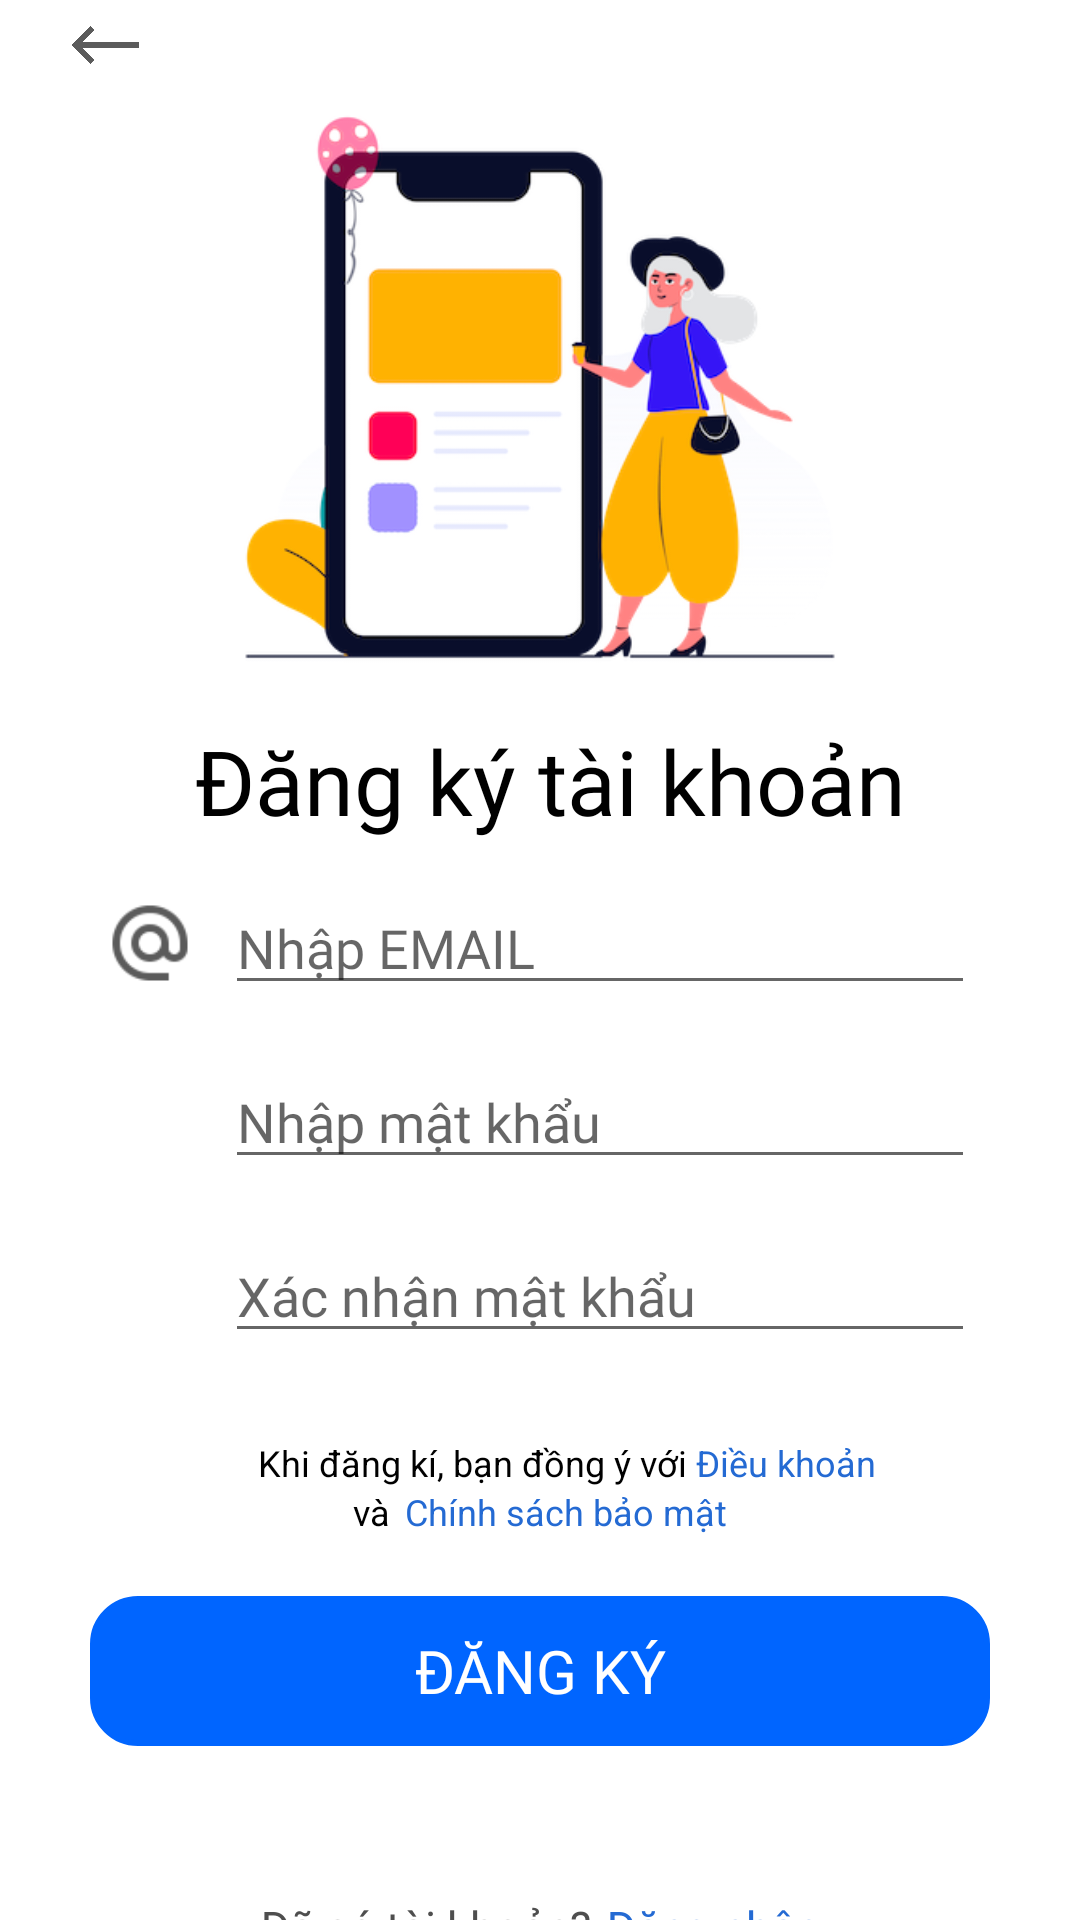

Android layout source for this screen:
<!-- AndroidManifest.xml: application theme Theme.AppDocTruyen_CuoiKi -->
<!-- res/layout/activity_sign_up.xml -->
<?xml version="1.0" encoding="utf-8"?>
<LinearLayout xmlns:android="http://schemas.android.com/apk/res/android"
    xmlns:app="http://schemas.android.com/apk/res-auto"
    xmlns:tools="http://schemas.android.com/tools"
    android:layout_width="match_parent"
    android:layout_height="match_parent"
    android:layout_marginBottom="20dp"
    android:orientation="vertical"
    android:background="@color/white"
    android:gravity="center">
    <LinearLayout
        android:layout_width="match_parent"
        android:layout_height="wrap_content">

        <ImageView
            android:id="@+id/signupback"
            android:layout_width="30dp"
            android:layout_height="30dp"
            android:layout_marginLeft="20dp"
            android:src="@drawable/icon_back"></ImageView>
    </LinearLayout>

    <ImageView
        android:layout_width="300dp"
        android:layout_height="200dp"
        android:src="@drawable/signup_banner">

    </ImageView>

    <LinearLayout
        android:layout_width="match_parent"
        android:layout_height="wrap_content">

        <TextView
            android:layout_width="wrap_content"
            android:layout_height="wrap_content"
            android:layout_marginTop="10dp"
            android:layout_marginBottom="10dp"
            android:layout_marginLeft="65dp"
            android:fontFamily="@font/poppins_bold"
            android:text="Đăng ký tài khoản"
            android:textColor="@color/black"
            android:textSize="30dp" />
    </LinearLayout>

    <LinearLayout
        android:layout_width="match_parent"
        android:layout_height="48dp"
        android:layout_marginBottom="10dp"
        android:gravity="center">

        <ImageView
            android:layout_width="30dp"
            android:layout_height="match_parent"
            android:src="@drawable/signin_email">
        </ImageView>

        <EditText
            android:id="@+id/txtemail"
            android:layout_width="250dp"
            android:layout_height="wrap_content"
            android:layout_marginLeft="10dp"
            android:fontFamily="@font/poppins_light"
            android:hint="Nhập EMAIL"
            android:minHeight="40dp"
            android:textColor="#6c798f" />
    </LinearLayout>

    <LinearLayout
        android:layout_width="match_parent"
        android:layout_height="48dp"
        android:layout_marginBottom="10dp"
        android:gravity="center">

        <ImageView
            android:layout_width="30dp"
            android:layout_height="match_parent"
            android:src="@drawable/signuppass"></ImageView>

        <EditText
            android:id="@+id/passsignup"
            android:layout_width="250dp"
            android:layout_height="wrap_content"
            android:layout_marginLeft="10dp"
            android:fontFamily="@font/poppins_light"
            android:hint="Nhập mật khẩu"
            android:minHeight="40dp"
            android:textColor="#6c798f" />
    </LinearLayout>

    <LinearLayout
        android:layout_width="match_parent"
        android:layout_height="48dp"
        android:layout_marginBottom="10dp"
        android:gravity="center">

        <ImageView
            android:layout_width="30dp"
            android:layout_height="match_parent"
            android:src="@drawable/signup_confirmpass">
        </ImageView>

        <EditText
            android:id="@+id/signupconfirm"
            android:layout_width="250dp"
            android:layout_height="wrap_content"
            android:layout_marginLeft="10dp"
            android:fontFamily="@font/poppins_light"
            android:hint="Xác nhận mật khẩu"
            android:minHeight="40dp"
            android:textColor="#6c798f" />
    </LinearLayout>

    <LinearLayout
        android:id="@+id/layoutsigup"
        android:layout_width="match_parent"
        android:layout_height="wrap_content"
        android:orientation="horizontal"
        android:gravity="center"
        android:layout_marginTop="15dp">

        <TextView
            android:layout_width="wrap_content"
            android:layout_height="wrap_content"
            android:text="Khi đăng kí, bạn đồng ý với"
            android:textSize="12dp"
            android:textColor="@color/black"
            android:layout_marginLeft="18dp"/>
        <TextView
            android:layout_width="wrap_content"
            android:layout_height="wrap_content"
            android:id="@+id/chuyentemp"
            android:text="Điều khoản"
            android:textSize="12dp"
            android:layout_marginStart="3dp"
            android:textColor="#246ad3"/>
    </LinearLayout>

    <LinearLayout
        android:layout_width="match_parent"
        android:layout_height="wrap_content"
        android:orientation="horizontal"
        android:gravity="center">

        <TextView
            android:layout_width="wrap_content"
            android:layout_height="wrap_content"
            android:text="và"
            android:textSize="12dp"
            android:textColor="@color/black"/>
        <TextView
            android:layout_width="wrap_content"
            android:layout_height="wrap_content"
            android:id="@+id/pivacy"
            android:text="Chính sách bảo mật"
            android:textSize="12dp"
            android:layout_marginStart="5dp"
            android:textColor="#246ad3"/>
    </LinearLayout>

    <androidx.appcompat.widget.AppCompatButton
        android:id="@+id/btnSignUp"
        android:layout_width="300dp"
        android:layout_height="50dp"
        android:layout_marginTop="20dp"
        android:background="@drawable/signin_botron"
        android:backgroundTint="#0065ff"
        android:text="Đăng ký"
        android:textColor="@color/white"
        android:fontFamily="@font/poppins_bold"
        android:textSize="20dp"/>

    <LinearLayout
        android:layout_width="wrap_content"
        android:layout_height="wrap_content"
        android:layout_marginTop="50dp">

        <TextView
            android:layout_width="wrap_content"
            android:layout_height="match_parent"
            android:text="Đã có tài khoản?"
            android:textColor="#4E4E4E"
            android:textSize="15dp"
            android:fontFamily="@font/poppins_light"></TextView>

        <TextView
            android:id="@+id/signuplogin"
            android:layout_width="wrap_content"
            android:layout_height="wrap_content"
            android:layout_marginLeft="5dp"
            android:fontFamily="@font/poppins_light"
            android:text="Đăng nhập"
            android:textColor="#246ad3"
            android:textSize="15dp"></TextView>

    </LinearLayout>

</LinearLayout>
<!-- resources referenced by this layout -->
<resources>
  <color name="black">#FF000000</color>
  <color name="white">#FFFFFFFF</color>
  <!-- drawable icon_back: png bitmap (drawable-v24, 7412 bytes) -->
  <!-- drawable signin_botron (drawable) -->
  <?xml version="1.0" encoding="utf-8"?>
  <shape xmlns:android="http://schemas.android.com/apk/res/android">
  
      <corners
          android:radius="15dp"/>
      <stroke android:color="#fff"
          android:width="2dp"/>
  </shape>
  <!-- drawable signin_email: png bitmap (drawable, 1939 bytes) -->
  <!-- drawable signup_banner: png bitmap (drawable, 50363 bytes) -->
  <style name="Theme.AppDocTruyen_CuoiKi" parent="Theme.MaterialComponents.DayNight.NoActionBar">
          
          <item name="colorPrimary">@color/purple_500</item>
          <item name="colorPrimaryVariant">@color/purple_700</item>
          <item name="colorOnPrimary">@color/white</item>
          
          <item name="colorSecondary">@color/teal_200</item>
          <item name="colorSecondaryVariant">@color/teal_700</item>
          <item name="colorOnSecondary">@color/black</item>
          
          <item name="android:statusBarColor" tools:targetApi="l">?attr/colorPrimaryVariant</item>
          
      </style>
  <color name="purple_500">#0065ff</color>
  <color name="purple_700">#FF3700B3</color>
  <color name="teal_200">#FF03DAC5</color>
  <color name="teal_700">#FF018786</color>
</resources>
